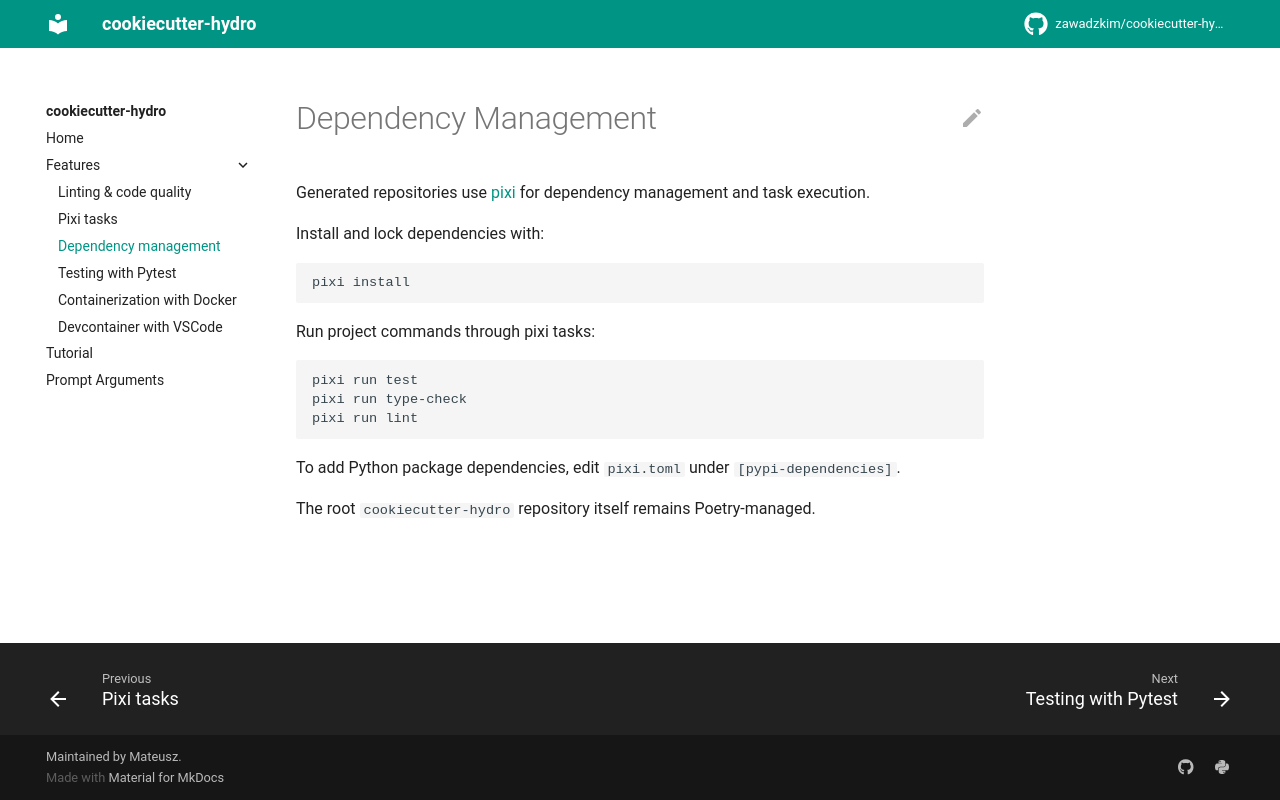

repository: zawadzkim/cookiecutter-hydro · page: features/poetry/index.html · generator: mkdocs

# Dependency Management

Generated repositories use [pixi](https://pixi.sh/latest/) for dependency management and task execution.

Install and lock dependencies with:

```bash
pixi install
```

Run project commands through pixi tasks:

```bash
pixi run test
pixi run type-check
pixi run lint
```

To add Python package dependencies, edit `pixi.toml` under `[pypi-dependencies]`.

The root `cookiecutter-hydro` repository itself remains Poetry-managed.
